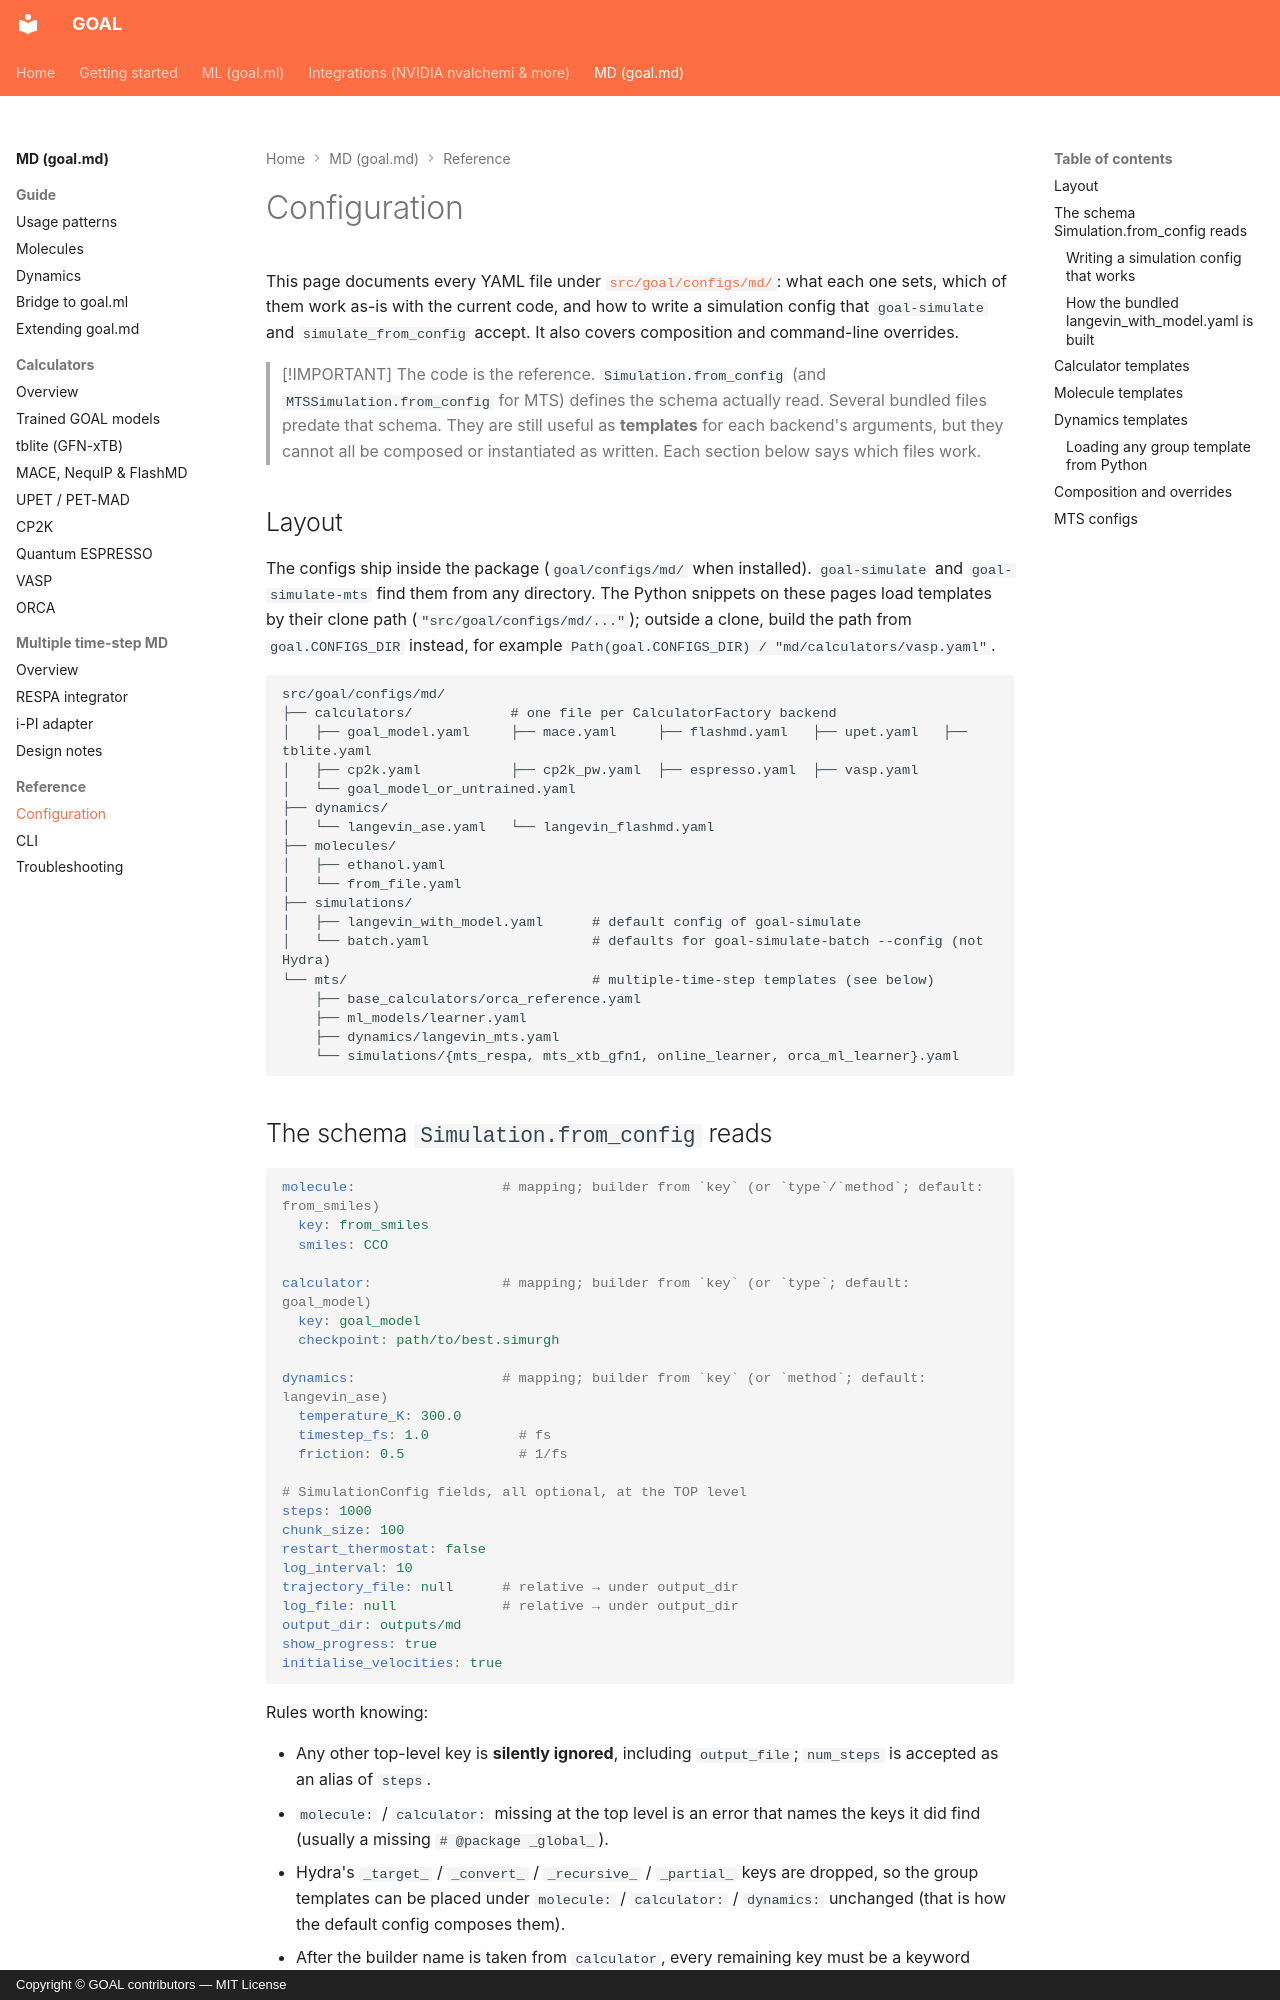

repository: Nourollah/GOAL · page: md/reference/configuration/index.html · generator: mkdocs · copyright: Copyright © GOAL contributors — MIT License

# Configuration

This page documents every YAML file under [`src/goal/configs/md/`](https://github.com/Nourollah/GOAL/tree/main/src/goal/configs/md): what each one sets, which of them work as-is with the current code, and how to write a simulation config that `goal-simulate` and `simulate_from_config` accept. It also covers composition and command-line overrides.

> [!IMPORTANT]
> The code is the reference. `Simulation.from_config` (and `MTSSimulation.from_config` for MTS) defines the schema actually read. Several bundled files predate that schema. They are still useful as **templates** for each backend's arguments, but they cannot all be composed or instantiated as written. Each section below says which files work.

## Layout

The configs ship inside the package (`goal/configs/md/` when installed). `goal-simulate` and `goal-simulate-mts` find them from any directory. The Python snippets on these pages load templates by their clone path (`"src/goal/configs/md/..."`); outside a clone, build the path from `goal.CONFIGS_DIR` instead, for example `Path(goal.CONFIGS_DIR) / "md/calculators/vasp.yaml"`.

```text
src/goal/configs/md/
├── calculators/            # one file per CalculatorFactory backend
│   ├── goal_model.yaml     ├── mace.yaml     ├── flashmd.yaml   ├── upet.yaml   ├── tblite.yaml
│   ├── cp2k.yaml           ├── cp2k_pw.yaml  ├── espresso.yaml  ├── vasp.yaml
│   └── goal_model_or_untrained.yaml
├── dynamics/
│   └── langevin_ase.yaml   └── langevin_flashmd.yaml
├── molecules/
│   ├── ethanol.yaml
│   └── from_file.yaml
├── simulations/
│   ├── langevin_with_model.yaml      # default config of goal-simulate
│   └── batch.yaml                    # defaults for goal-simulate-batch --config (not Hydra)
└── mts/                              # multiple-time-step templates (see below)
    ├── base_calculators/orca_reference.yaml
    ├── ml_models/learner.yaml
    ├── dynamics/langevin_mts.yaml
    └── simulations/{mts_respa, mts_xtb_gfn1, online_learner, orca_ml_learner}.yaml
```
